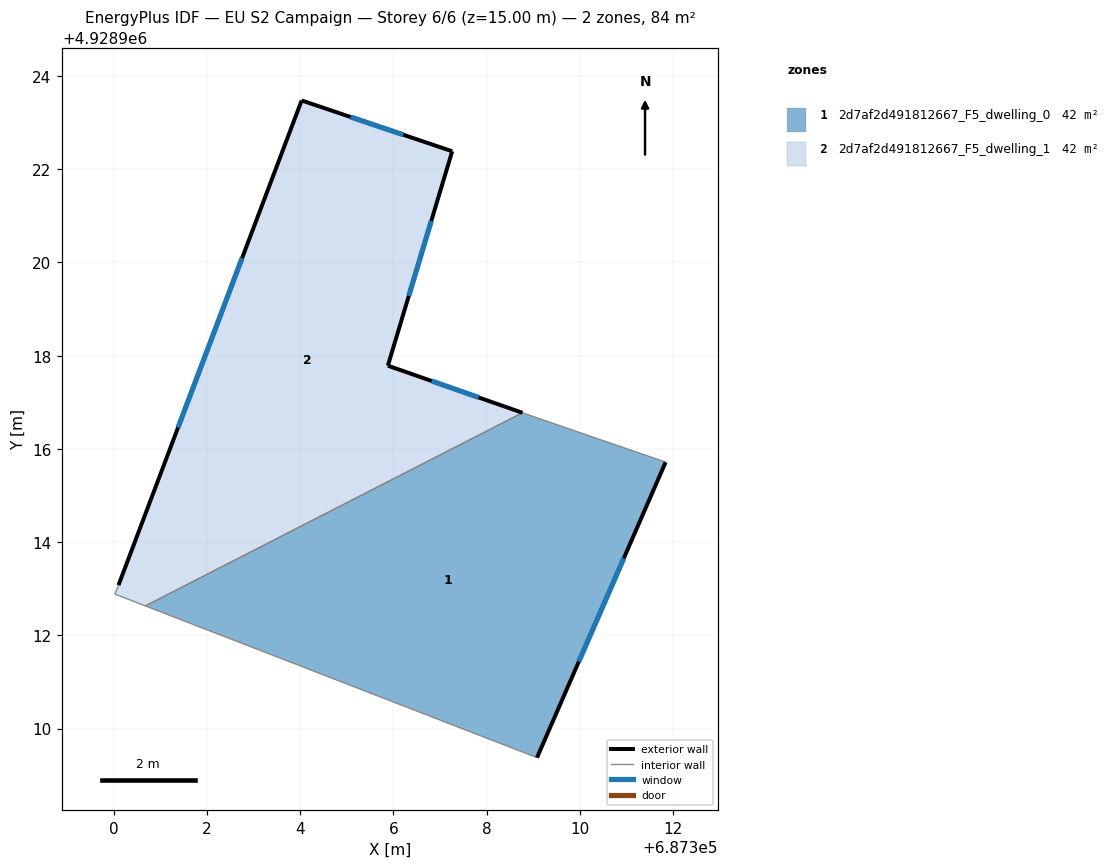
=== STOREY PLAN SPEC (per zone: floor XY polygon, exterior-wall plan segments, windows/doors) ===
zone 1: 2d7af2d491812667_F5_dwelling_0  (41.8 m²)
  floor: (687309.08, 4928909.38) (687311.84, 4928915.72) (687308.85, 4928916.75) (687308.77, 4928916.78) (687300.68, 4928912.63)
  exterior wall: (687311.84, 4928915.72) – (687309.08, 4928909.38)  [6.9 m]
    window: (687310.94, 4928913.65) – (687309.98, 4928911.44)  [2.5 m²]
  interior walls: 4
zone 2: 2d7af2d491812667_F5_dwelling_1  (41.8 m²)
  floor: (687308.77, 4928916.78) (687305.88, 4928917.79) (687307.26, 4928922.39) (687304.03, 4928923.48) (687300.10, 4928913.08) (687300.02, 4928912.89) (687300.68, 4928912.63)
  exterior wall: (687307.26, 4928922.39) – (687305.88, 4928917.79)  [4.8 m]
    window: (687306.81, 4928920.89) – (687306.33, 4928919.28)  [1.8 m²]
  exterior wall: (687305.88, 4928917.79) – (687308.77, 4928916.78)  [3.1 m]
    window: (687306.82, 4928917.46) – (687307.83, 4928917.10)  [1.1 m²]
  exterior wall: (687300.10, 4928913.08) – (687304.03, 4928923.48)  [11.1 m]
    window: (687301.38, 4928916.46) – (687302.75, 4928920.09)  [4.1 m²]
  exterior wall: (687304.03, 4928923.48) – (687307.26, 4928922.39)  [3.4 m]
    window: (687305.08, 4928923.12) – (687306.21, 4928922.74)  [1.2 m²]
  interior walls: 3

=== DERIVED (storey summary) ===
Building: EU S2 Campaign
Storey: 6 of 6  (floor level z = 15.00 m)
Storey gross floor area: 83.5 m²
Zones on this storey: 2
  - 2d7af2d491812667_F5_dwelling_0: floor 41.8 m²; exterior wall 6.9 m (20.7 m²); 1 window(s) 2.5 m²; WWR 12.2%
  - 2d7af2d491812667_F5_dwelling_1: floor 41.8 m²; exterior wall 22.4 m (67.2 m²); 4 window(s) 8.2 m²; WWR 12.2%
Zone adjacency (shared interzone walls):
  - 2d7af2d491812667_F5_dwelling_0 ↔ 2d7af2d491812667_F5_dwelling_1